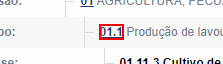
Task: Automação que navega pelo site do IBGE e busca os 
dados de CNAE das secções A, B e C.
Workflow: Click_Return_Group

Step 1 [try]: click on the link '{0}' in window 'IBGE | Concla | Busca online' (chrome.exe)
